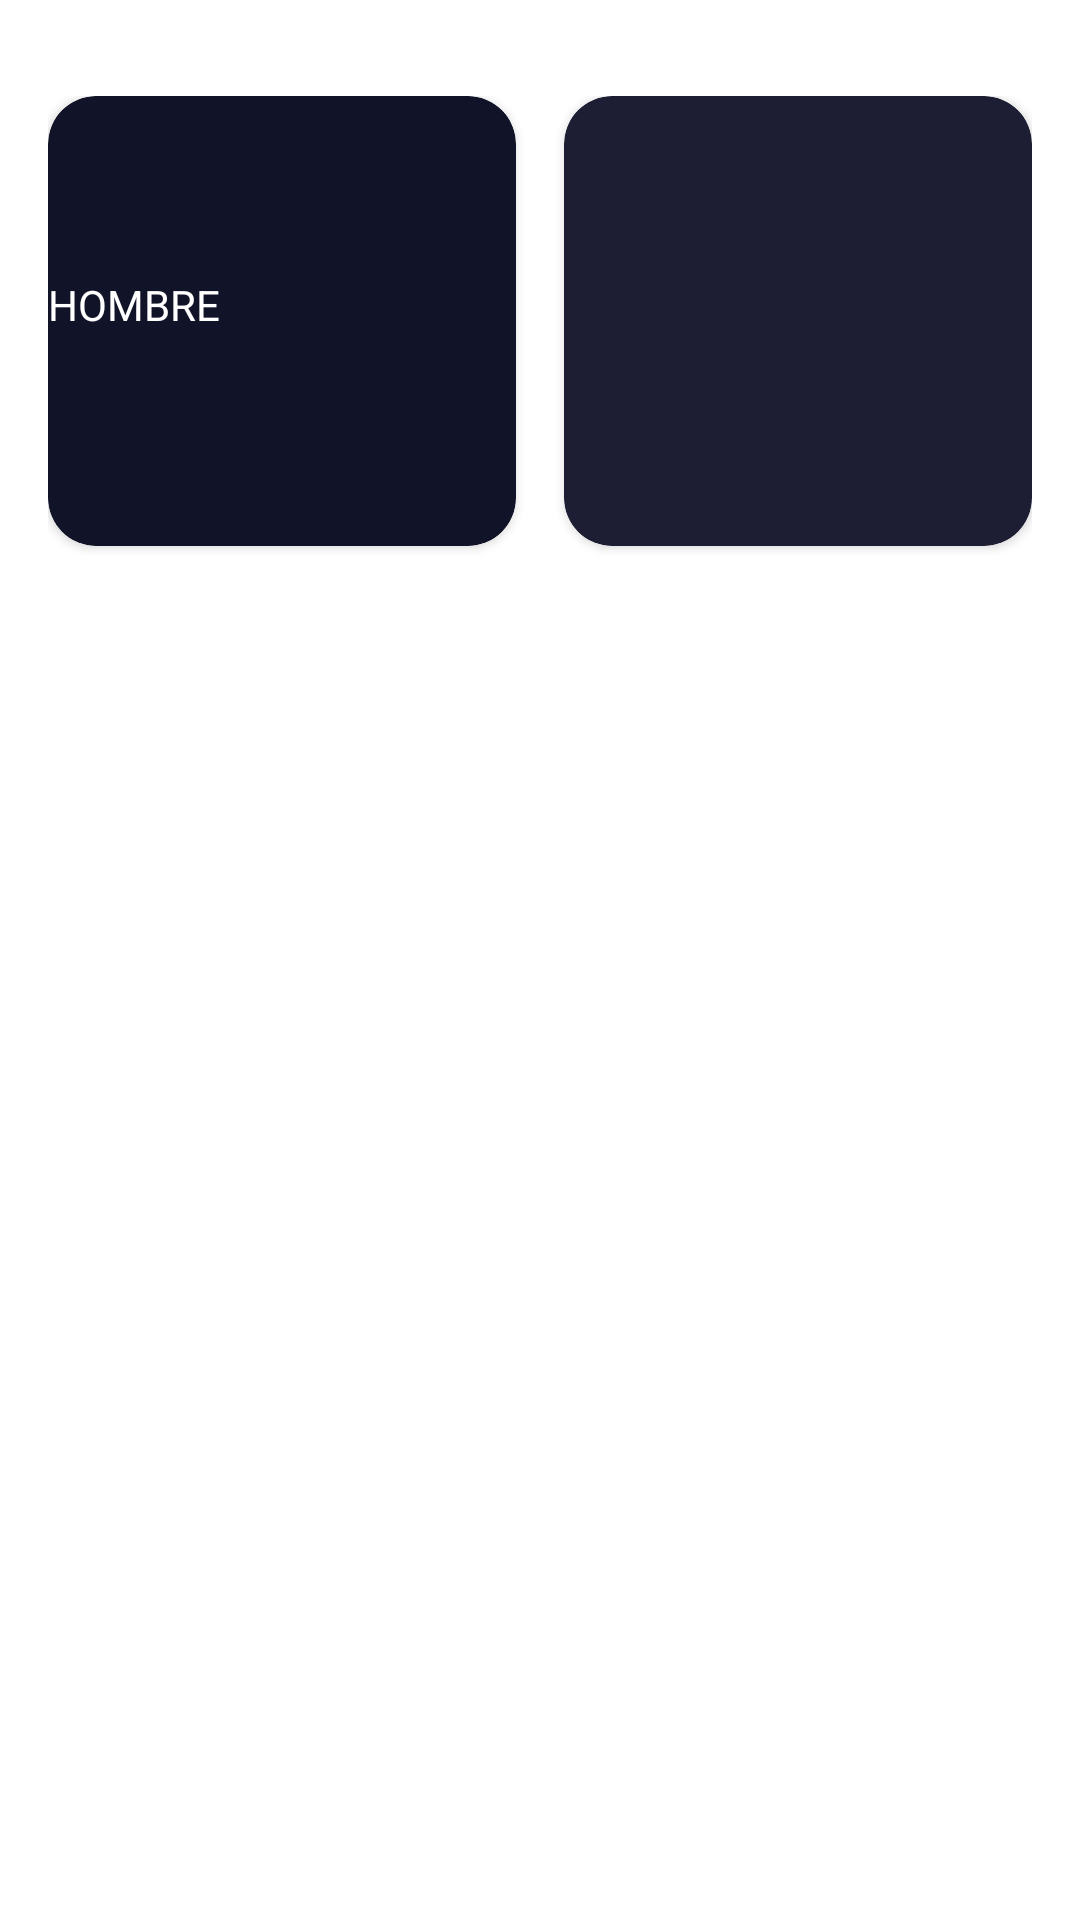

Reconstruct the res/layout file that produces this screen, plus the resources it refers to.
<!-- AndroidManifest.xml: application theme Theme.CalculadorIMC -->
<!-- res/layout/activity_imc_calculator.xml -->
<?xml version="1.0" encoding="utf-8"?>
<androidx.constraintlayout.widget.ConstraintLayout xmlns:android="http://schemas.android.com/apk/res/android"
    xmlns:app="http://schemas.android.com/apk/res-auto"
    xmlns:tools="http://schemas.android.com/tools"
    android:layout_width="match_parent"
    android:layout_height="match_parent"
    android:paddingHorizontal="16dp"
    android:paddingVertical="32dp"
    tools:context=".imccalculator.ImcCalculatorActivity">

    <androidx.cardview.widget.CardView
        android:id="@+id/ViewMale"
        android:layout_width="0dp"
        android:layout_height="150dp"
        android:layout_marginEnd="16dp"
        app:cardBackgroundColor="@color/background_component_selected"
        app:cardCornerRadius="16dp"
        app:layout_constraintEnd_toStartOf="@id/ViewFemale"
        app:layout_constraintStart_toStartOf="parent"
        app:layout_constraintTop_toTopOf="parent">

        <androidx.appcompat.widget.LinearLayoutCompat
            android:layout_width="match_parent"
            android:layout_height="match_parent"
            android:orientation="vertical">

            <ImageView
                android:layout_width="60dp"
                android:layout_height="60dp"
                android:src="@drawable/ic_male"/>

            <TextView
                android:layout_width="wrap_content"
                android:layout_height="wrap_content"
                android:text="HOMBRE"
                android:textColor="@color/white" />

        </androidx.appcompat.widget.LinearLayoutCompat>

    </androidx.cardview.widget.CardView>

    <androidx.cardview.widget.CardView
        android:id="@+id/ViewFemale"
        android:layout_width="0dp"
        android:layout_height="150dp"
        app:cardBackgroundColor="@color/background_component"
        app:cardCornerRadius="16dp"
        app:layout_constraintEnd_toEndOf="parent"
        app:layout_constraintStart_toEndOf="@id/ViewMale"
        app:layout_constraintTop_toTopOf="parent" />

</androidx.constraintlayout.widget.ConstraintLayout>
<!-- resources referenced by this layout -->
<resources>
  <color name="background_component">#1D1E33</color>
  <color name="background_component_selected">#FF111328</color>
  <color name="white">#FFFFFFFF</color>
  <style name="Theme.CalculadorIMC" parent="Theme.MaterialComponents.DayNight.DarkActionBar">
          
          <item name="colorPrimary">@color/purple_500</item>
          <item name="colorPrimaryVariant">@color/purple_700</item>
          <item name="colorOnPrimary">@color/white</item>
          
          <item name="colorSecondary">@color/teal_200</item>
          <item name="colorSecondaryVariant">@color/teal_700</item>
          <item name="colorOnSecondary">@color/black</item>
          
          <item name="android:statusBarColor">?attr/colorPrimaryVariant</item>
          
      </style>
  <color name="purple_500">#FF6200EE</color>
  <color name="purple_700">#FF3700B3</color>
  <color name="teal_200">#FF03DAC5</color>
  <color name="teal_700">#FF018786</color>
  <color name="black">#FF000000</color>
</resources>
